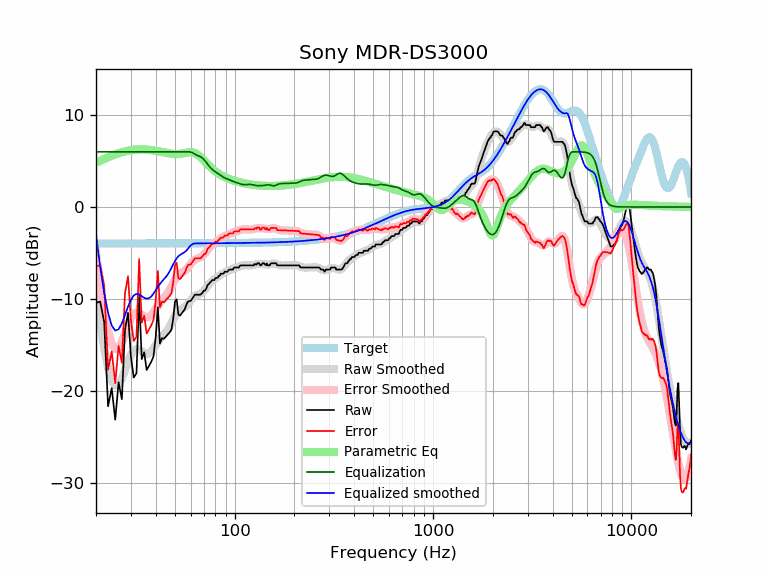

The table this chart was drawn from, first rows:
frequency, raw, error, smoothed, error_smoothed, equalization, parametric_eq, equalized_raw, equalized_smoothed, target
20, -10.45, -6.46, -9.00, -5.01, 6.00, 4.81, -4.45, -3.00, -3.98
21, -10.30, -6.32, -12.54, -8.56, 6.00, 5.02, -4.30, -6.54, -3.98
22, -12.54, -8.56, -15.38, -11.39, 6.00, 5.22, -6.54, -9.38, -3.98
23, -21.70, -17.72, -17.50, -13.52, 6.00, 5.41, -15.70, -11.50, -3.98
24, -19.72, -15.74, -18.91, -14.93, 6.00, 5.57, -13.72, -12.91, -3.98
25, -23.15, -19.18, -19.45, -15.47, 6.00, 5.72, -17.15, -13.45, -3.98
26, -19.08, -15.10, -19.31, -15.33, 6.00, 5.84, -13.08, -13.31, -3.98
27, -20.93, -16.95, -18.67, -14.70, 6.00, 5.95, -14.93, -12.67, -3.98
28, -13.36, -9.39, -17.77, -13.79, 6.00, 6.04, -7.36, -11.77, -3.98
29, -11.52, -7.54, -16.85, -12.88, 6.00, 6.12, -5.52, -10.85, -3.97
30, -16.31, -12.34, -16.10, -12.13, 6.00, 6.18, -10.31, -10.10, -3.97
31, -18.56, -14.59, -15.63, -11.66, 6.00, 6.22, -12.56, -9.63, -3.97
32, -18.10, -14.12, -15.46, -11.49, 6.00, 6.25, -12.10, -9.46, -3.97
33, -9.62, -5.65, -15.51, -11.54, 6.00, 6.27, -3.62, -9.51, -3.97
34, -16.56, -12.59, -15.70, -11.72, 6.00, 6.27, -10.56, -9.70, -3.97
35, -15.81, -11.84, -15.88, -11.91, 6.00, 6.27, -9.81, -9.88, -3.97
36, -17.74, -13.77, -15.98, -12.01, 6.00, 6.25, -11.74, -9.98, -3.97
37, -17.30, -13.33, -15.94, -11.97, 6.00, 6.22, -11.30, -9.94, -3.97
38, -16.84, -12.87, -15.74, -11.77, 6.00, 6.19, -10.84, -9.74, -3.97
39, -16.24, -12.27, -15.42, -11.45, 6.00, 6.15, -10.24, -9.42, -3.97
40, -14.11, -10.14, -15.06, -11.09, 6.00, 6.11, -8.11, -9.06, -3.97
41, -10.92, -6.95, -14.69, -10.72, 6.00, 6.07, -4.92, -8.69, -3.97
42, -14.86, -10.89, -14.37, -10.40, 6.00, 6.02, -8.86, -8.37, -3.97
43, -14.28, -10.31, -14.10, -10.13, 6.00, 5.97, -8.28, -8.10, -3.97
44, -14.34, -10.37, -13.86, -9.89, 6.00, 5.93, -8.34, -7.86, -3.97
45, -14.11, -10.14, -13.62, -9.65, 6.00, 5.88, -8.11, -7.62, -3.97
46, -13.88, -9.91, -13.34, -9.37, 6.00, 5.85, -7.88, -7.34, -3.97
47, -13.65, -9.68, -13.01, -9.04, 6.00, 5.81, -7.65, -7.01, -3.97
48, -13.36, -9.39, -12.63, -8.66, 6.00, 5.79, -7.36, -6.63, -3.97
49, -12.17, -8.20, -12.25, -8.28, 6.00, 5.77, -6.17, -6.25, -3.97
50, -10.31, -6.34, -11.89, -7.92, 6.00, 5.76, -4.31, -5.89, -3.97
51, -10.05, -6.08, -11.59, -7.62, 6.00, 5.76, -4.05, -5.59, -3.97
52, -11.69, -7.72, -11.37, -7.40, 6.00, 5.77, -5.69, -5.37, -3.97
53, -11.83, -7.86, -11.22, -7.25, 6.00, 5.78, -5.83, -5.22, -3.97
54, -11.60, -7.63, -11.11, -7.14, 6.00, 5.81, -5.60, -5.11, -3.97
55, -11.37, -7.40, -11.02, -7.05, 6.00, 5.84, -5.37, -5.02, -3.97
56, -11.15, -7.18, -10.91, -6.94, 6.00, 5.87, -5.15, -4.91, -3.97
57, -10.68, -6.72, -10.76, -6.79, 6.00, 5.91, -4.68, -4.76, -3.97
58, -10.33, -6.36, -10.58, -6.61, 6.00, 5.93, -4.33, -4.58, -3.97
59, -10.23, -6.27, -10.38, -6.41, 6.00, 5.95, -4.23, -4.38, -3.97
60, -10.23, -6.27, -10.17, -6.21, 5.97, 5.96, -4.26, -4.20, -3.97
61, -10.01, -6.04, -9.99, -6.02, 5.92, 5.95, -4.09, -4.07, -3.97
62, -9.78, -5.81, -9.83, -5.87, 5.83, 5.92, -3.95, -4.00, -3.97
63, -9.55, -5.58, -9.71, -5.75, 5.74, 5.87, -3.81, -3.97, -3.97
64, -9.55, -5.59, -9.63, -5.66, 5.67, 5.79, -3.88, -3.96, -3.96
65, -9.55, -5.59, -9.56, -5.60, 5.60, 5.70, -3.95, -3.96, -3.96
66, -9.55, -5.59, -9.50, -5.54, 5.54, 5.59, -4.01, -3.96, -3.96
67, -9.55, -5.59, -9.44, -5.48, 5.48, 5.47, -4.07, -3.96, -3.96
68, -9.45, -5.49, -9.36, -5.40, 5.40, 5.33, -4.06, -3.96, -3.96
69, -9.30, -5.34, -9.25, -5.29, 5.29, 5.19, -4.00, -3.96, -3.96
70, -9.09, -5.13, -9.12, -5.16, 5.16, 5.05, -3.93, -3.96, -3.96
71, -9.09, -5.14, -8.97, -5.01, 5.01, 4.91, -4.09, -3.96, -3.96
72, -8.86, -4.90, -8.80, -4.84, 4.84, 4.77, -4.02, -3.96, -3.96
73, -8.50, -4.54, -8.62, -4.67, 4.67, 4.63, -3.83, -3.96, -3.96
74, -8.41, -4.45, -8.45, -4.50, 4.50, 4.51, -3.91, -3.96, -3.96
75, -8.24, -4.29, -8.30, -4.34, 4.34, 4.38, -3.90, -3.95, -3.95
76, -8.12, -4.17, -8.16, -4.21, 4.21, 4.26, -3.91, -3.95, -3.95
77, -7.95, -4.00, -8.04, -4.09, 4.09, 4.15, -3.87, -3.95, -3.95
78, -7.95, -4.00, -7.94, -3.99, 3.99, 4.05, -3.97, -3.95, -3.95
79, -7.95, -4.00, -7.85, -3.90, 3.90, 3.95, -4.05, -3.95, -3.95
... 553 more rows
